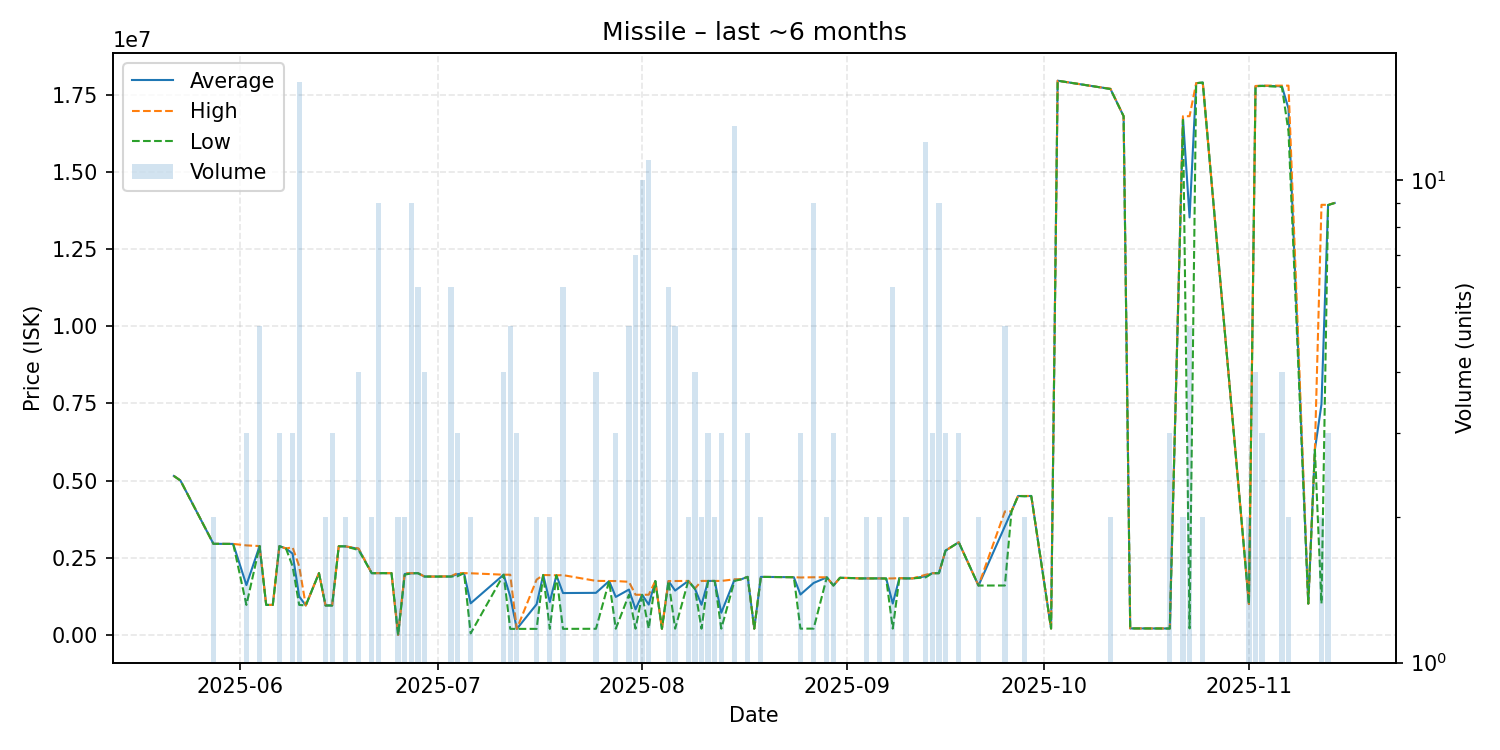

Source data for this figure (header and first rows):
date, average, highest, lowest, order_count, volume
2025-05-22, 5148000, 5148000, 5148000, 1, 1
2025-05-23, 5000000, 5000000, 5000000, 1, 1
2025-05-28, 2950000, 2950000, 2950000, 1, 2
2025-05-31, 2947000, 2947000, 2947000, 1, 1
2025-06-02, 1613867, 2899000, 971300, 2, 3
2025-06-04, 2877800, 2878000, 2877000, 3, 5
2025-06-05, 971600, 971600, 971600, 1, 1
2025-06-06, 971600, 971600, 971600, 1, 1
2025-06-07, 2875000, 2875000, 2875000, 3, 3
2025-06-08, 2800000, 2800000, 2800000, 1, 1
2025-06-09, 2632000, 2836000, 2224000, 3, 3
2025-06-10, 1247031, 2224000, 971700, 6, 16
2025-06-11, 953700, 953700, 953700, 1, 1
2025-06-13, 2000000, 2000000, 2000000, 1, 1
2025-06-14, 953700, 953700, 953700, 1, 2
2025-06-15, 953733, 953800, 953700, 3, 3
2025-06-16, 2870000, 2870000, 2870000, 1, 1
2025-06-17, 2868000, 2868000, 2868000, 1, 2
2025-06-19, 2787500, 2800000, 2750000, 3, 4
2025-06-21, 1999000, 1999000, 1999000, 1, 2
2025-06-22, 2000000, 2000000, 2000000, 2, 9
2025-06-24, 2000000, 2000000, 2000000, 1, 1
2025-06-25, 1001, 1001, 1001, 2, 2
2025-06-26, 1974000, 1998000, 1950000, 2, 2
2025-06-27, 1995667, 1998000, 1994000, 6, 9
2025-06-28, 1999833, 2000000, 1999000, 4, 6
2025-06-29, 1890000, 1890000, 1890000, 3, 4
2025-07-01, 1890000, 1890000, 1890000, 1, 1
2025-07-03, 1891667, 1900000, 1890000, 2, 6
2025-07-04, 1966667, 2000000, 1900000, 2, 3
2025-07-05, 2000000, 2000000, 2000000, 1, 1
2025-07-06, 1023005, 1996000, 50010, 2, 2
2025-07-11, 1950000, 1950000, 1950000, 2, 4
2025-07-12, 1247960, 1950000, 194900, 5, 5
2025-07-13, 194933, 195000, 194900, 2, 3
2025-07-16, 992700, 1790000, 195400, 2, 2
2025-07-17, 1940000, 1940000, 1940000, 1, 1
2025-07-18, 1065800, 1936000, 195600, 2, 2
2025-07-19, 1930000, 1930000, 1930000, 1, 1
2025-07-20, 1355933, 1936000, 195800, 2, 6
2025-07-25, 1362075, 1750000, 198300, 3, 4
2025-07-27, 1745000, 1745000, 1745000, 1, 1
2025-07-28, 1230067, 1745000, 200200, 2, 3
2025-07-30, 1468400, 1719500, 1301000, 5, 5
2025-07-31, 829300, 1301000, 200700, 5, 7
2025-08-01, 1299900, 1300000, 1299000, 8, 10
2025-08-02, 981145, 1301000, 200900, 10, 11
2025-08-03, 1745000, 1745000, 1745000, 1, 1
2025-08-04, 201100, 201100, 201100, 1, 1
2025-08-05, 1744167, 1745000, 1744000, 5, 6
2025-08-06, 1436300, 1745000, 201500, 2, 5
2025-08-08, 1749000, 1749000, 1749000, 1, 2
2025-08-09, 1497500, 1500000, 1490000, 2, 4
2025-08-10, 975300, 1749000, 201600, 2, 2
2025-08-11, 1747667, 1748000, 1747000, 2, 3
2025-08-12, 1747500, 1748000, 1747000, 2, 2
2025-08-13, 717400, 1748000, 202100, 3, 3
2025-08-15, 1784154, 1800000, 1748000, 10, 13
2025-08-16, 1800000, 1800000, 1800000, 1, 1
2025-08-17, 1880000, 1880000, 1880000, 2, 3
... 49 more rows
